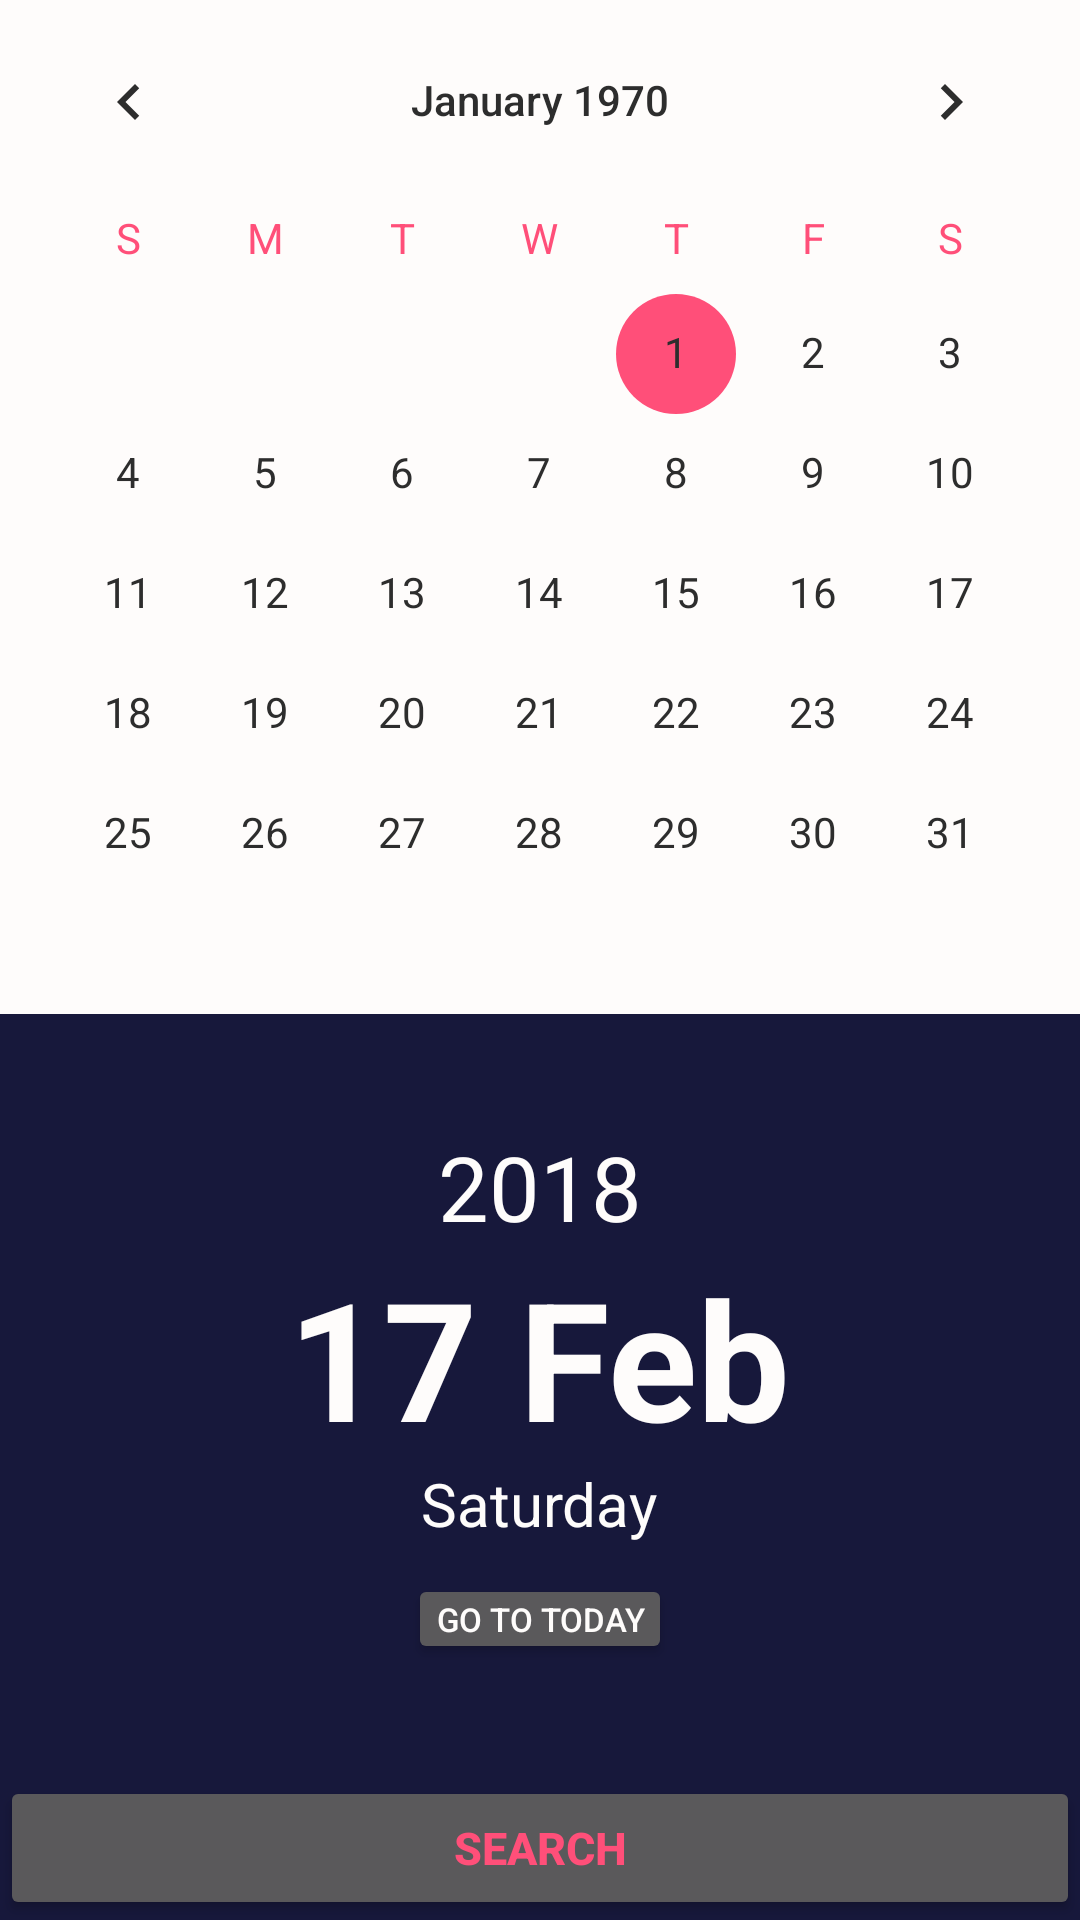

This screen was rendered from an Android layout file. Write that file and the resources it references.
<!-- AndroidManifest.xml: application theme AppTheme -->
<!-- res/layout/frag_schedule.xml -->
<?xml version="1.0" encoding="utf-8"?>
<FrameLayout xmlns:android="http://schemas.android.com/apk/res/android"
    android:layout_width="match_parent"
    android:layout_height="match_parent"
    android:background="#17183B">
    <RelativeLayout
        android:id="@+id/schBorder"
        android:layout_width="match_parent"
        android:layout_height="match_parent">
        <CalendarView
            android:layout_width="match_parent"
            android:layout_height="wrap_content"
            android:id="@+id/calendarView"
            android:dateTextAppearance="@style/CalenderViewDateCustomText"
            android:weekDayTextAppearance="@style/CalenderViewWeekCustomText"
            android:theme="@style/CustomCalendarMonth"
            android:background="#FEFCFB"/>

        <LinearLayout
            android:id="@+id/date_display"
            android:layout_width="match_parent"
            android:layout_height="wrap_content"
            android:orientation="vertical"
            android:layout_centerVertical="true"
            android:gravity="center"
            android:layout_above="@id/btnSrcDate"
            android:layout_below="@id/calendarView">
            
            <TextView
                android:id="@+id/date_display_year"
                android:layout_width="wrap_content"
                android:layout_height="wrap_content"
                android:textSize="30sp"
                android:textStyle="normal"
                android:textAppearance="@android:style/TextAppearance.Holo.Medium"
                android:textColor="#FEFCFB"
                android:text="2018"/>
            
            <TextView
                android:id="@+id/date_display_date"
                android:layout_width="wrap_content"
                android:layout_height="72dp"
                android:gravity="center"
                android:textSize="55sp"
                android:textStyle="bold"
                android:textAppearance="@android:style/TextAppearance.Large"
                android:textColor="#FEFCFB"
                android:text="17 Feb"/>
            
            <TextView
                android:id="@+id/date_display_day"
                android:layout_width="wrap_content"
                android:layout_height="wrap_content"
                android:gravity="center"
                android:textSize="20sp"
                android:textAppearance="@android:style/TextAppearance.Medium"
                android:textColor="#FEFCFB"
                android:text="Saturday"/>

            <Button
                android:id="@+id/date_display_today"
                android:layout_width="wrap_content"
                android:layout_height="30dp"
                android:layout_marginTop="10dp"
                android:padding="5dp"
                android:textSize="11sp"
                android:text="Go to today"
                android:textColor="#FEFCFB"/>
        </LinearLayout>
        <Button
            android:id="@+id/btnSrcDate"
            android:layout_width="match_parent"
            android:layout_height="wrap_content"
            android:textSize="15sp"
            android:text="Search"
            android:textColor="#FF4F79"
            android:textStyle="bold"
            android:layout_alignParentBottom="true"/>
    </RelativeLayout>

</FrameLayout>
<!-- resources referenced by this layout -->
<resources>
  <style name="CalenderViewDateCustomText" parent="android:TextAppearance.DeviceDefault.Small">
          <item name="android:textColor">#2D2D2D</item>
          <item name="android:weekNumberColor">#FF4F79</item>
      </style>
  <style name="CalenderViewWeekCustomText" parent="android:TextAppearance.DeviceDefault.Small">
          <item name="android:textColor">#FF4F79</item>
      </style>
  <style name="CustomCalendarMonth" parent="AppTheme">
          <item name="android:textColorPrimary">#2D2D2D</item>
          <item name="colorAccent">#FF4F79</item>
      </style>
  <style name="AppTheme" parent="Theme.AppCompat.NoActionBar">
          
          <item name="colorPrimary">@color/colorPrimary</item>
          <item name="colorPrimaryDark">@color/colorPrimaryDark</item>
          <item name="colorAccent">@color/colorAccent</item>
      </style>
  <!-- not gathered from this repository: default colours our renderer supplied (Android Studio template values) -->
  <color name="colorPrimary">#FF6200EE</color>
  <color name="colorPrimaryDark">#FF3700B3</color>
  <color name="colorAccent">#FF03DAC5</color>
</resources>
